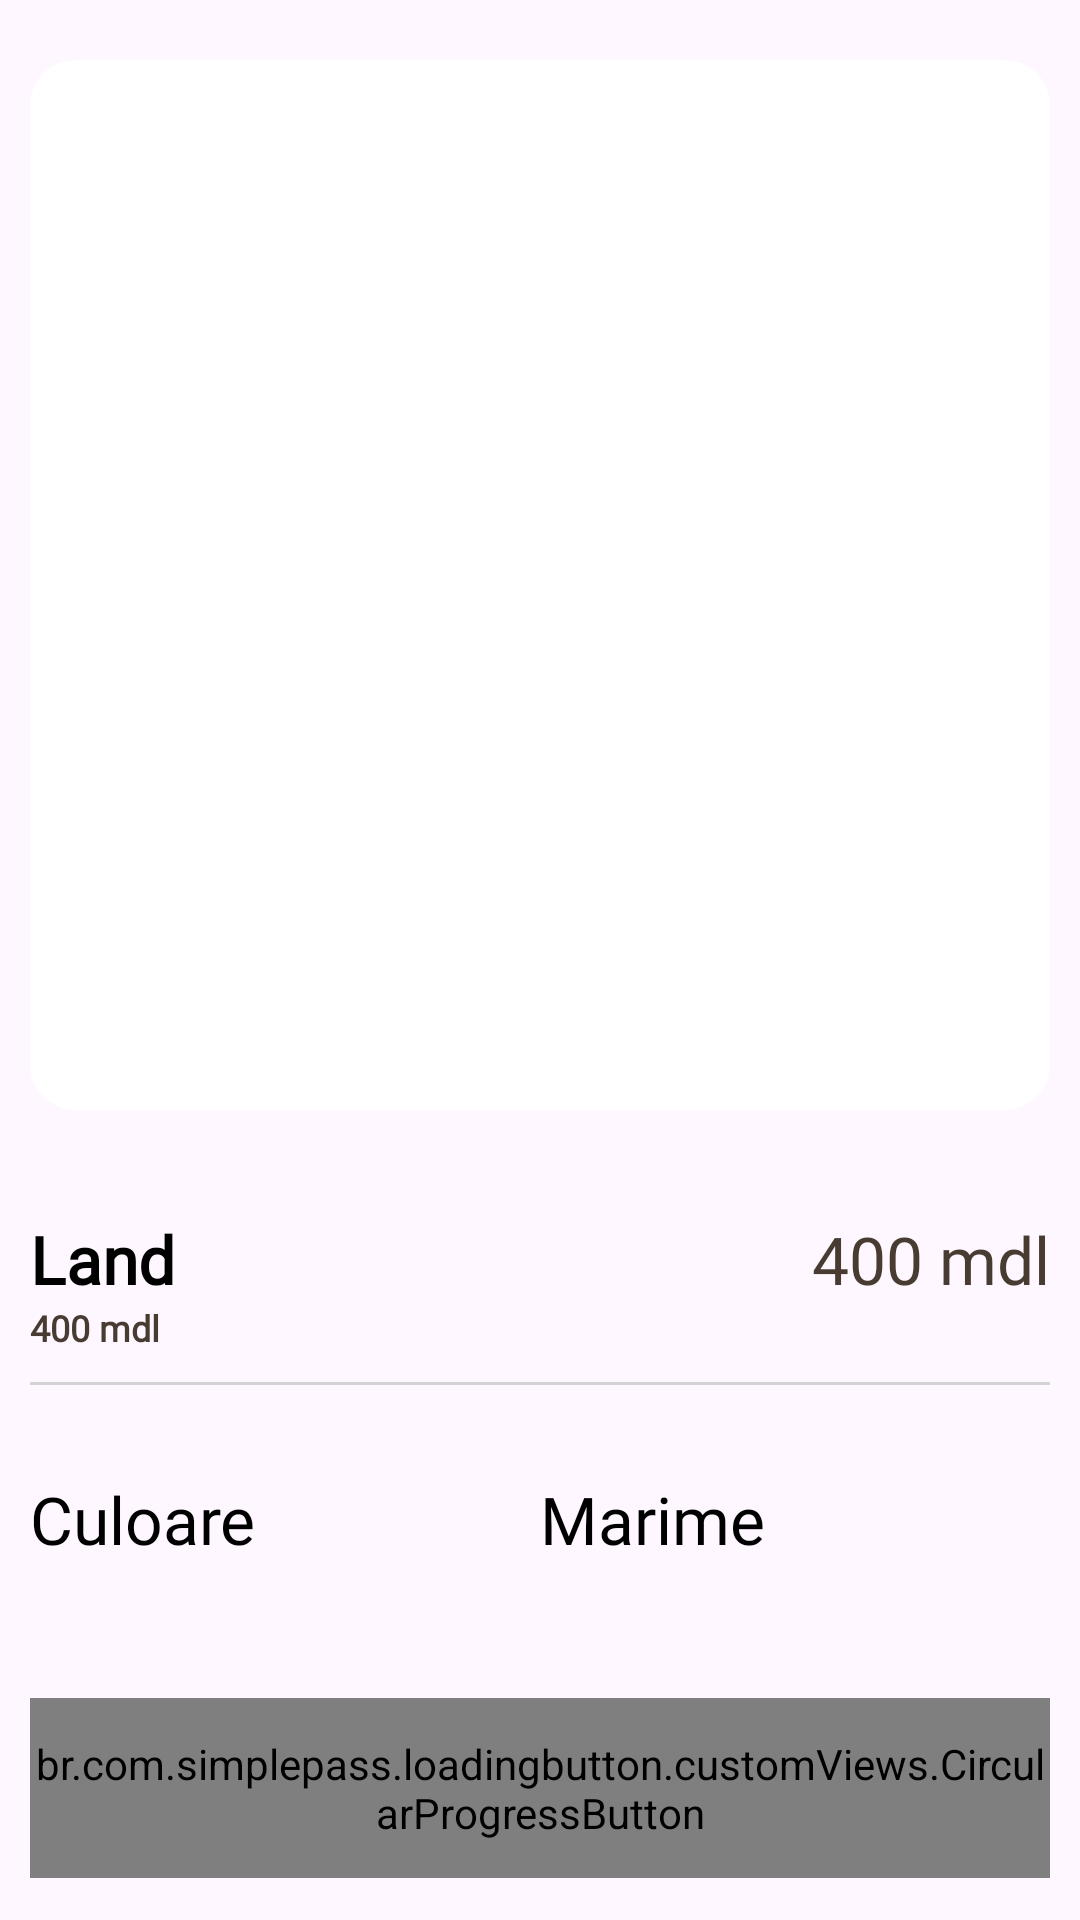

The Android layout XML behind this screen, and the referenced resources:
<!-- AndroidManifest.xml: application theme Theme.Store2 -->
<!-- res/layout/fragment_product_details.xml -->
<?xml version="1.0" encoding="utf-8"?>
<androidx.core.widget.NestedScrollView xmlns:android="http://schemas.android.com/apk/res/android"
    android:layout_width="match_parent"
    android:layout_height="match_parent"
    xmlns:app="http://schemas.android.com/apk/res-auto"
    android:fillViewport="true">

    <androidx.constraintlayout.widget.ConstraintLayout
        android:layout_width="match_parent"
        android:layout_height="match_parent">

        <androidx.cardview.widget.CardView
            android:id="@+id/id_card_details"
            android:layout_width="0dp"
            android:layout_height="350dp"
            android:layout_marginTop="20dp"
            app:cardCornerRadius="15dp"
            app:layout_constraintStart_toStartOf="parent"
            app:layout_constraintEnd_toEndOf="parent"
            app:layout_constraintTop_toTopOf="parent"
            app:cardElevation="0dp"
            android:layout_marginStart="10dp"
            android:layout_marginEnd="10dp">

        <androidx.viewpager2.widget.ViewPager2
                android:id="@+id/ViewProductImages"
                android:layout_width="match_parent"
                android:layout_height="match_parent"/>

         <ImageView
             android:id="@+id/Details_close"
             android:layout_width="50dp"
             android:layout_height="50dp"
             android:src="@drawable/product_details_close"
             android:padding="10dp"
             app:tint="@color/lightCoral"/>

       </androidx.cardview.widget.CardView>

            <LinearLayout
                android:id="@+id/About_product"
                android:layout_width="0dp"
                android:layout_height="wrap_content"
                android:orientation="horizontal"
                android:layout_marginTop="35dp"
                app:layout_constraintTop_toBottomOf="@id/id_card_details"
                app:layout_constraintStart_toStartOf="parent"
                app:layout_constraintEnd_toEndOf="parent"
                android:layout_marginStart="10dp"
                android:layout_marginEnd="10dp">


                <TextView
                    android:id="@+id/Product_name"
                    android:layout_width="wrap_content"
                    android:layout_height="wrap_content"
                    android:layout_weight="1"
                    style="@style/h3"
                    android:textStyle="bold"
                    android:text="Land"/>

                <TextView
                    android:id="@+id/Product_price"
                    android:layout_width="wrap_content"
                    android:layout_height="wrap_content"
                    style="@style/h3"
                    android:text="400 mdl"
                    android:textColor="@color/taupe" />


            </LinearLayout>

        <TextView
            android:id="@+id/Product_description"
            android:layout_width="wrap_content"
            android:layout_height="wrap_content"
            style="@style/h3"
            app:layout_constraintTop_toBottomOf="@id/About_product"
            app:layout_constraintStart_toStartOf="@id/About_product"
            android:textColor="@color/taupe"
            android:textSize="12sp"
            android:textStyle="bold"
            android:text="400 mdl"/>


        <View
            android:id="@+id/line"
            android:layout_width="0dp"
            android:layout_height="1dp"
            android:background="@color/softGray"
            app:layout_constraintStart_toStartOf="parent"
            app:layout_constraintEnd_toEndOf="parent"
            app:layout_constraintTop_toBottomOf="@id/Product_description"
            android:layout_marginStart="10dp"
            android:layout_marginEnd="10dp"
            android:layout_marginTop="10dp"/>

        <LinearLayout
            android:id="@+id/linearProductPrif"
            android:layout_width="0dp"
            android:layout_height="wrap_content"
            android:orientation="horizontal"
            app:layout_constraintStart_toStartOf="@id/line"
            app:layout_constraintEnd_toEndOf="@id/line"
            app:layout_constraintTop_toBottomOf="@id/line"
            android:layout_marginTop="30dp">

            <LinearLayout
                android:layout_width="wrap_content"
                android:layout_height="wrap_content"
                android:orientation="vertical"
                android:layout_weight="1">

                <TextView
                    android:id="@+id/Product_color"
                    style="@style/h3"
                    android:layout_width="wrap_content"
                    android:layout_height="wrap_content"
                    android:textColor="@color/black"
                    android:text="Culoare"/>

                <androidx.recyclerview.widget.RecyclerView
                    android:id="@+id/rv_colors"
                    android:layout_width="wrap_content"
                    android:layout_height="wrap_content"/>
            </LinearLayout>

            <LinearLayout
                android:layout_width="wrap_content"
                android:layout_height="wrap_content"
                android:orientation="vertical"
                android:layout_weight="1">

                <TextView
                    android:id="@+id/Product_size"
                    style="@style/h3"
                    android:layout_width="wrap_content"
                    android:layout_height="wrap_content"
                    android:textColor="@color/black"
                    android:text="Marime"/>

                <androidx.recyclerview.widget.RecyclerView
                    android:id="@+id/rv_size"
                    android:layout_width="wrap_content"
                    android:layout_height="wrap_content"/>
            </LinearLayout>

        </LinearLayout>

        <br.com.simplepass.loadingbutton.customViews.CircularProgressButton
            android:id="@+id/addCard"
            android:layout_width="0dp"
            android:layout_height="60dp"
            style="@style/blueButtonStyle"
            app:layout_constraintStart_toStartOf="@id/linearProductPrif"
            app:layout_constraintEnd_toEndOf="@id/linearProductPrif"
            app:layout_constraintTop_toBottomOf="@id/linearProductPrif"
            app:layout_constraintBottom_toBottomOf="parent"
            android:text="Adaugă în coș"
            android:layout_marginTop="45dp"
            android:layout_marginBottom="20dp"
            app:spinning_bar_color="@color/white"/>


    </androidx.constraintlayout.widget.ConstraintLayout>

</androidx.core.widget.NestedScrollView>
<!-- resources referenced by this layout -->
<resources>
  <color name="black">#FF000000</color>
  <color name="lightCoral">#F08080</color>
  <color name="softGray">#D3D3D3</color>
  <color name="taupe">#483C32</color>
  <color name="white">#FFFFFFFF</color>
  <style name="blueButtonStyle">
          <item name="android:background">@drawable/lavander_background</item>
          <item name="android:fontFamily">@font/poppins_thin</item>
          <item name="android:textColor">@color/white</item>
          <item name="android:textSize">@dimen/h2TextSize</item>
          <item name="android:textAllCaps">false</item>
  
      </style>
  <style name="h3">
          <item name="android:fontFamily">@font/poppins_light</item>
          <item name="android:textColor">@color/black</item>
          <item name="android:textSize">@dimen/h3TextSize</item>
      </style>
  <style name="Theme.Store2" parent="Base.Theme.Store2" />
  <!-- drawable lavander_background (drawable) -->
  <shape android:shape="rectangle" xmlns:android="http://schemas.android.com/apk/res/android">
      <solid android:color="@color/softPurple"/>
      <corners android:radius="@dimen/buttonCorners"/>
  </shape>
  <dimen name="h2TextSize">17sp</dimen>
  <dimen name="h3TextSize">22sp</dimen>
  <style name="Base.Theme.Store2" parent="Theme.Material3.Light.NoActionBar">
          
          
      </style>
  <color name="softPurple">#9370DB</color>
  <dimen name="buttonCorners">8dp</dimen>
</resources>
